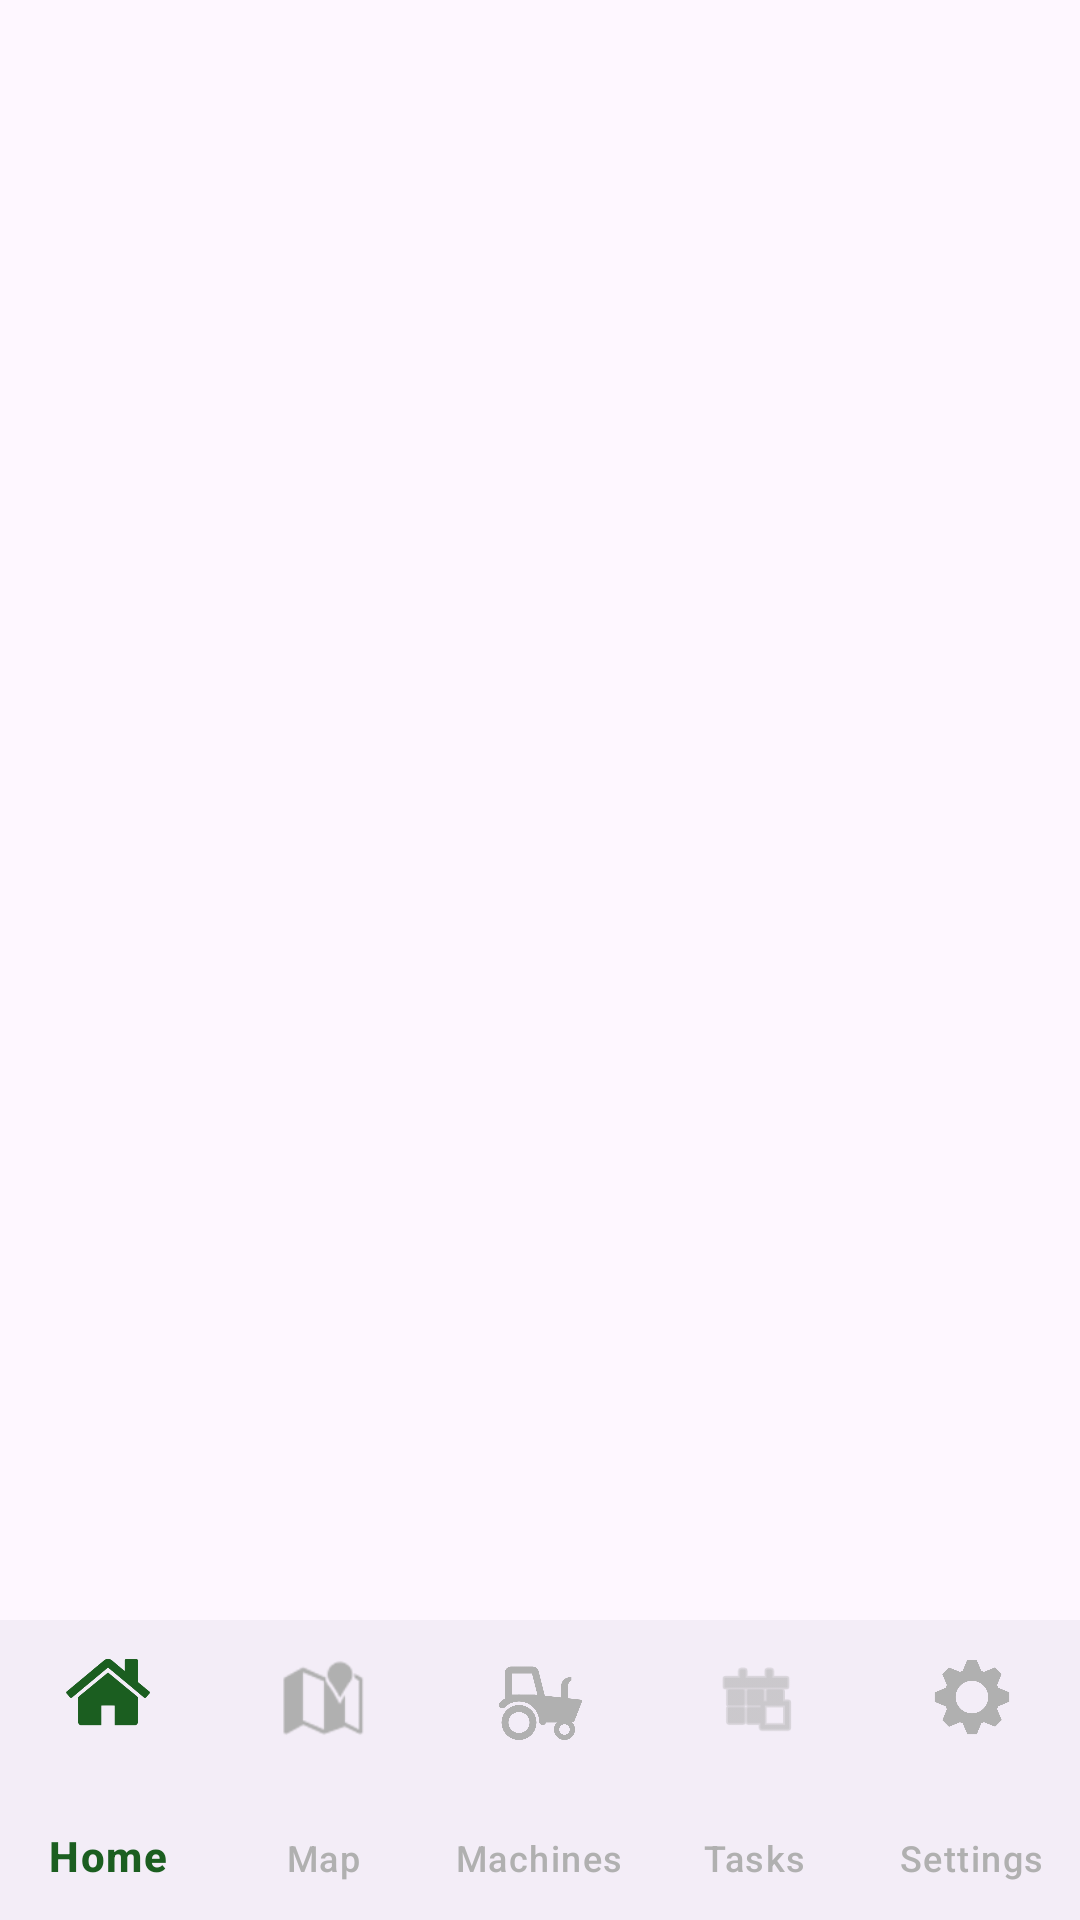

The Android layout XML behind this screen, and the referenced resources:
<!-- AndroidManifest.xml: application theme Theme.CtrlAltElite -->
<!-- res/layout/activity_base.xml -->
<?xml version="1.0" encoding="utf-8"?>
<LinearLayout
    xmlns:android="http://schemas.android.com/apk/res/android"
    xmlns:app="http://schemas.android.com/apk/res-auto"
    android:id="@+id/main"
    android:orientation="vertical"
    android:layout_width="match_parent"
    android:layout_height="match_parent">

    
    <FrameLayout
        android:id="@+id/activity_content"
        android:layout_width="match_parent"
        android:layout_height="0dp"
        android:layout_weight="1"/>

    
    <com.google.android.material.bottomnavigation.BottomNavigationView
        android:id="@+id/bottom_nav"
        style="@style/Widget.App.BottomNavigationView"
        android:layout_width="match_parent"
        android:layout_height="100dp"
        android:layout_gravity="bottom"
        app:itemIconSize="28dp"
        app:elevation="8dp"
        app:itemRippleColor="@null"
        app:menu="@menu/bottom_menu" />

</LinearLayout>
<!-- resources referenced by this layout -->
<resources>
  <style name="Widget.App.BottomNavigationView" parent="Widget.Material3.BottomNavigationView">
          <item name="itemActiveIndicatorStyle">@null</item>
          <item name="itemIconTint">@drawable/nav_item_color_state</item>
          <item name="itemTextColor">@drawable/nav_item_color_state</item>
          <item name="labelVisibilityMode">labeled</item>
          <item name="itemTextAppearanceActive">@style/TextAppearance.App.BottomNavigation.Active</item>
          <item name="itemTextAppearanceInactive">@style/TextAppearance.App.BottomNavigation.Inactive</item>
      </style>
  <style name="Theme.CtrlAltElite" parent="Base.Theme.CtrlAltElite" />
  <!-- drawable nav_item_color_state (drawable) -->
  <?xml version="1.0" encoding="utf-8"?>
  <selector xmlns:android="http://schemas.android.com/apk/res/android">
      <item android:color="@color/accent_green" android:state_checked="true" />
      <item android:color="@color/text_grey" />
  </selector>
  <style name="TextAppearance.App.BottomNavigation.Active" parent="TextAppearance.Material3.LabelMedium">
          <item name="android:textStyle">bold</item>
          <item name="android:textSize">14sp</item>
      </style>
  <style name="TextAppearance.App.BottomNavigation.Inactive" parent="TextAppearance.Material3.LabelMedium">
          <item name="android:textStyle">normal</item>
          <item name="android:textSize">12sp</item>
      </style>
  <style name="Base.Theme.CtrlAltElite" parent="Theme.Material3.DayNight.NoActionBar">
      </style>
  <color name="accent_green">#1B5E20</color>
  <color name="text_grey">#B0B0B0</color>
</resources>
